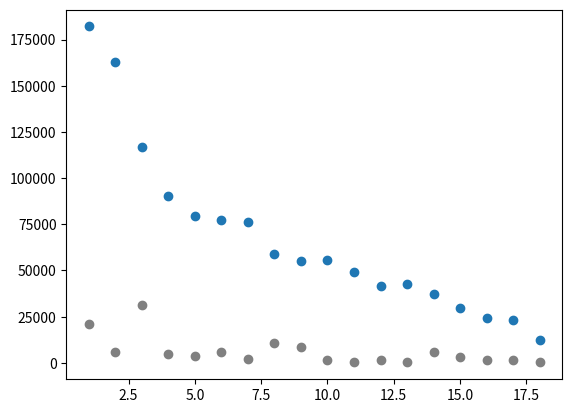

Reproduce this figure in Python.
#!/usr/bin/python3

import matplotlib
import matplotlib.pyplot as plt
import re

website="""
18   12151    249  ****
17   23228   1298  ******
16   24090   1475  ******
15   29806   3105  *******
14   37302   6107  **********
13   42772    715  **********
12   41383   1598  **********
11   49306    224  ***********
10   55516   1433  ************
 9   54968   8778  *************
 8   59138  10618  ***************
 7   76223   1953  ****************
 6   77399   5968  ******************
 5   79240   3869  *****************
 4   90260   5052  *******************
 3  116806  31110  ******************************
 2  162950   5994  ***********************************
 1  182057  21311  *****************************************
"""
a = website.split('\n')
a.reverse()

day=[]
twostar=[]
onestar=[]

for line in a:
    # m=re.match(r"\s+(\d+)\s+(\d+)\s+(d+).*",line)
    m=re.match(r"\s?(\d+)\s+(\d+)\s+(\d+)",line)
    if m:
        print(m.group(1),m.group(2),m.group(3))
        day.append(int(m.group(1)))
        twostar.append(int(m.group(2)))
        onestar.append(int(m.group(3)))

plt.scatter(day,twostar)
plt.scatter(day,onestar,c="grey")
plt.savefig("./userprogress.png")
plt.show()
